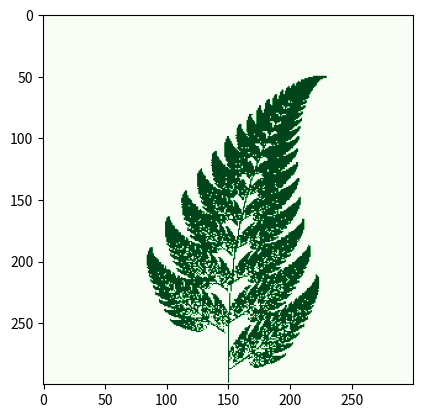

Python code for this plot:
import numpy as np
import matplotlib.pyplot as plt
import matplotlib.cm as cm

def graficar(puntos):
    xx = [x for (x, y) in puntos]
    yy = [y for (x, y) in puntos]
    plt.plot(xx, yy, 'y.')
    plt.show()

def mostrar_resultado(puntos):
    xx = [x for (x, y) in puntos]
    yy = [y for (x, y) in puntos]
    fig = plt.figure()
    def pasos(i):
        scale = 0.1 - i * 0.0000001
        ax = plt.axes(xlim=(0, scale), ylim=(0, scale))
        return ax.plot(xx, yy, 'y.')
    plt.show()

def Barnsley(n, pasos=False):
    puntos = []
    f1 = lambda x,y: (0.85*x + 0.04*y, -0.04*x + 0.85*y + 1.6)
    f2 = lambda x,y: (-0.15*x + 0.28*y, 0.26*x + 0.24*y + 0.44)
    f3 = lambda x,y: (0.2*x - 0.26*y, 0.23*x + 0.22*y + 1.6)
    f4 = lambda x,y: (0., 0.16*y)
    fs = [f4, f1, f3, f2]
    width, height = 300, 300
    pantalla = np.zeros((width, height))
    x, y = 0, 0
    for i in range(n):
        f = np.random.choice(fs, p=[0.01, 0.85, 0.07, 0.07])
        x, y = f(x,y)
        ix, iy = int(width / 2 + x * width / 10), int(y * height / 12)
        print(x,y)
        pantalla[iy, ix] = 1
    plt.imshow(pantalla[::-1,:], cmap=cm.Greens)
    plt.show()
Barnsley(n=100000, pasos=False)